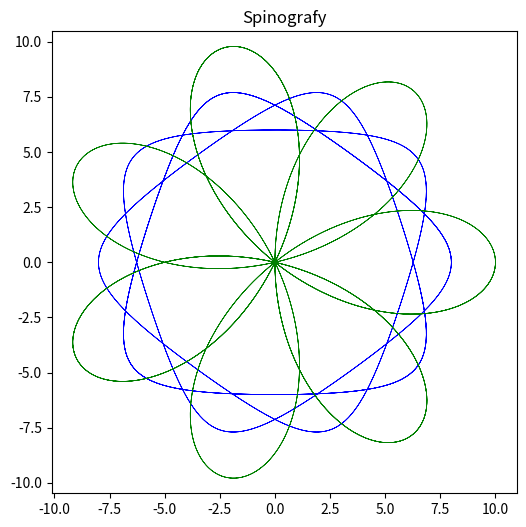

This chart was generated by the following Python code:
import numpy as np
import matplotlib.pyplot as plt
from math import lcm

def spinograf(R, r, d, color="blue"):
    rotations = lcm(R, r) // r
    theta = np.linspace(0, 2 * np.pi * rotations, 5000)
    
    x = (R - r) * np.cos(theta) + d * np.cos(((R - r) / r) * theta)
    y = (R - r) * np.sin(theta) - d * np.sin(((R - r) / r) * theta)
    
    plt.plot(x, y, linewidth=0.5, color=color)

plt.figure(figsize=(6, 6))
spinograf(10, 3, 1, color='blue')
spinograf(7, 2, 5, color='green')
plt.axis('equal')
plt.title("Spinografy")
plt.show()


#TODO

#TODO